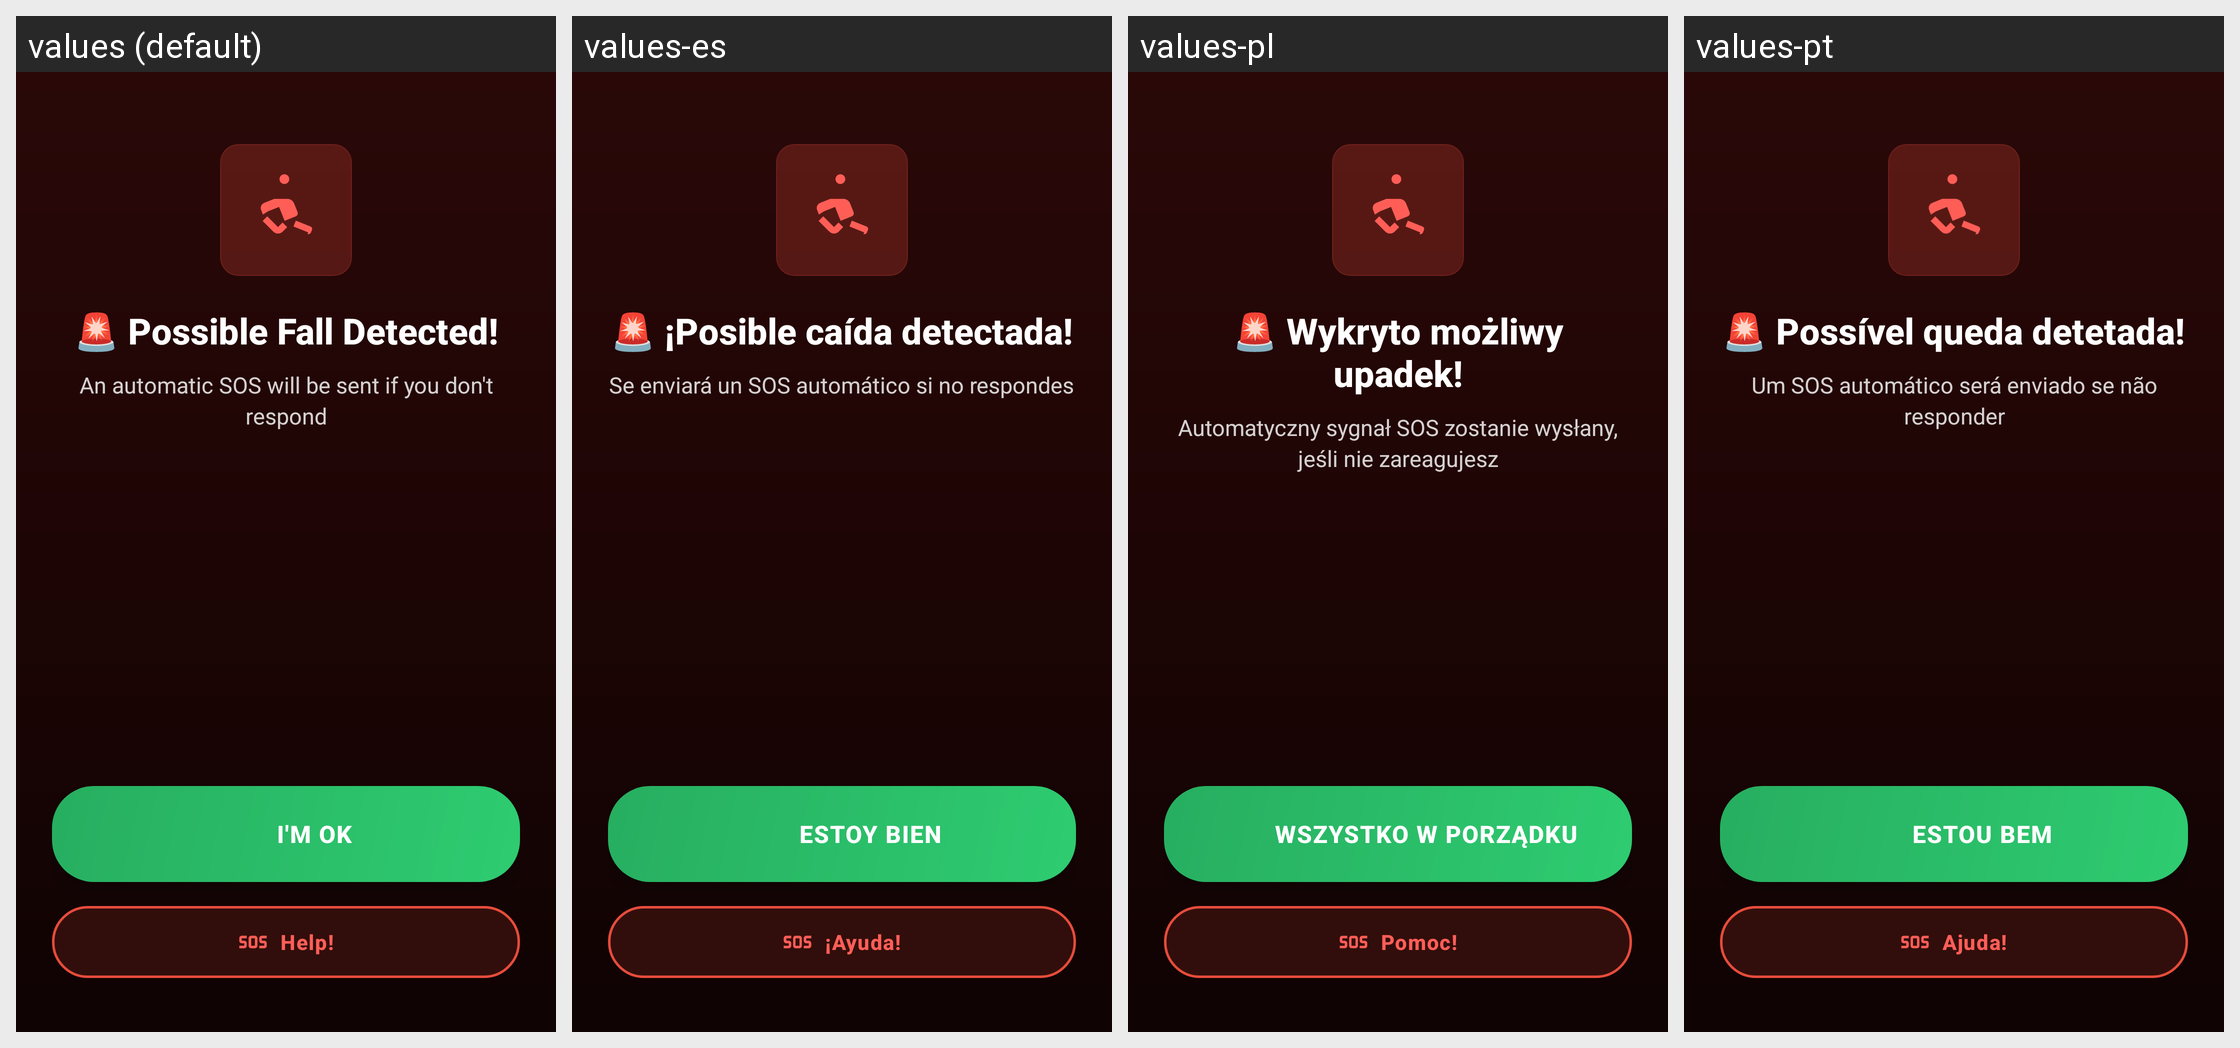

Locale-by-locale string values for the Android screen shown in this grid:
Android screen res/layout/activity_fall_alert.xml rendered under 4 locales, left to right: values (default), values-es, values-pl, values-pt. Device: Nexus 5 (rendered at 1080×1920; each locale shown at half size, 540×960, under a caption strip naming it); theme Theme.PillSOS.FallAlert.
Other locales in the repository, not shown: values-ar, values-bn, values-de, values-fr, values-hi, values-in, values-it, values-ja, values-ko, values-nap, values-rom, values-ru, values-scn, values-tr, values-uk, values-zh.
Strings drawn on this screen, with the default value and each locale's value (text and hints the layout hard-codes, and strings that could not be matched under every locale, appear in the picture but are not listed):

fall_alert_title
  values: 🚨 Possible Fall Detected!
  values-es: 🚨 ¡Posible caída detectada!
  values-pl: 🚨 Wykryto możliwy upadek!
  values-pt: 🚨 Possível queda detetada!

fall_alert_subtitle
  values: An automatic SOS will be sent if you don't respond
  values-es: Se enviará un SOS automático si no respondes
  values-pl: Automatyczny sygnał SOS zostanie wysłany, jeśli nie zareagujesz
  values-pt: Um SOS automático será enviado se não responder

fall_alert_cancel_btn
  values: I'M OK
  values-es: ESTOY BIEN
  values-pl: WSZYSTKO W PORZĄDKU
  values-pt: ESTOU BEM

fall_alert_send_now_btn
  values: Help!
  values-es: ¡Ayuda!
  values-pl: Pomoc!
  values-pt: Ajuda!
